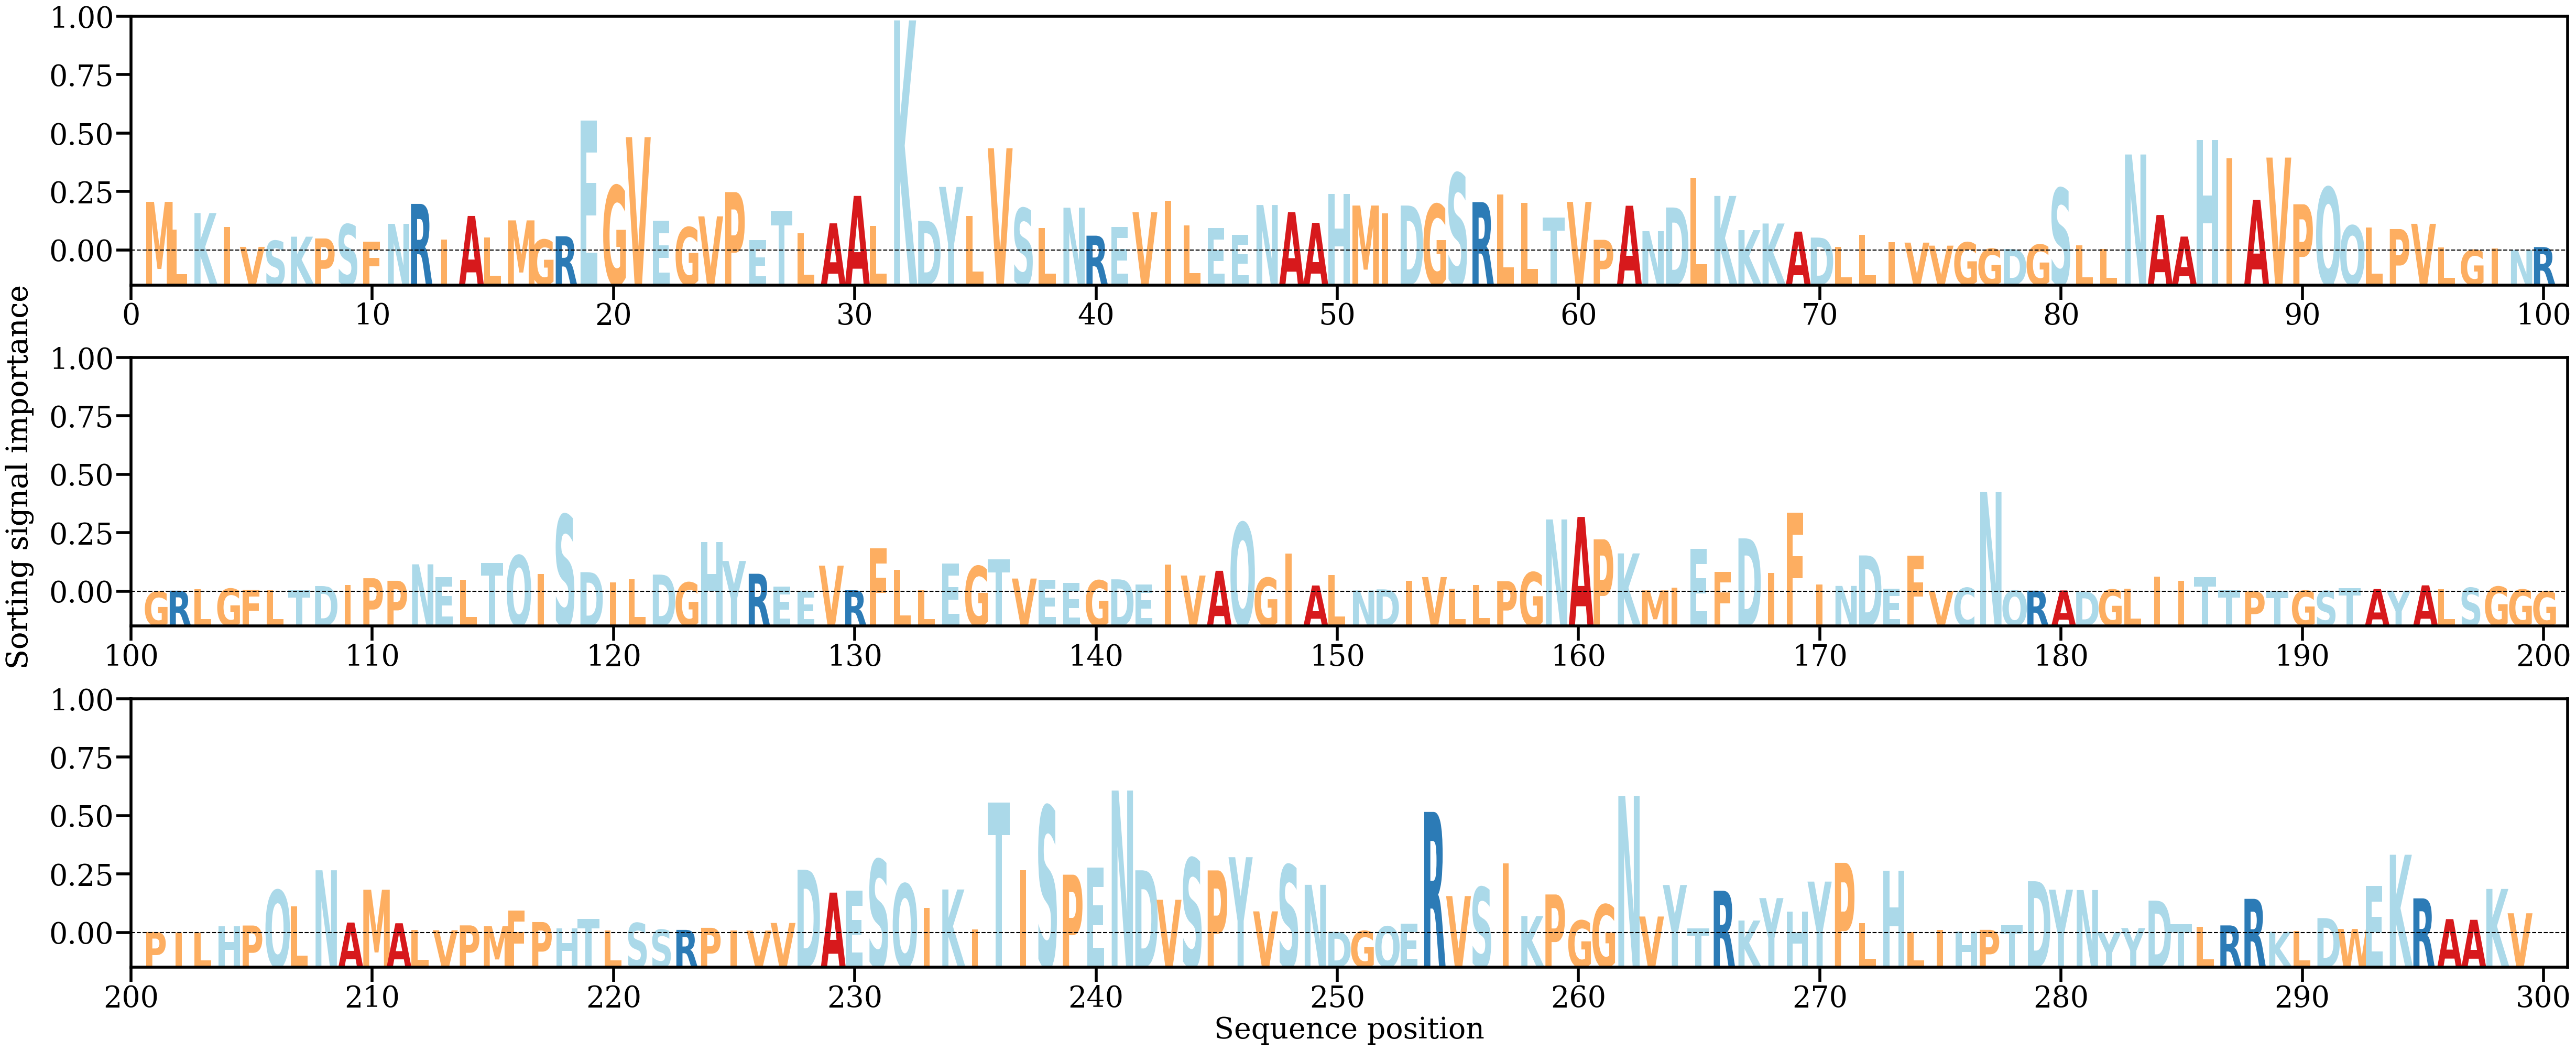

The data file committed next to this chart (first rows):
AA, Alpha
M, [0.00575879]
L, [0.00251196]
K, [0.00444566]
I, [0.00278903]
V, [0.00048492]
S, [0.00119758]
K, [0.00167782]
P, [0.00147209]
S, [0.00312557]
F, [0.00111289]
N, [0.00318261]
R, [0.00551887]
I, [0.00136292]
A, [0.00410694]
L, [0.00156062]
M, [0.00358624]
G, [0.0013333]
R, [0.001729]
E, [0.01527353]
G, [0.0076495]
V, [0.01332334]
E, [0.00353999]
G, [0.00278067]
V, [0.00405789]
P, [0.00689834]
E, [0.00126318]
T, [0.00468359]
L, [0.00210695]
A, [0.00324141]
A, [0.00645356]
L, [0.00290818]
K, [0.02699683]
D, [0.00354325]
Y, [0.00750694]
L, [0.00409411]
V, [0.01202384]
S, [0.00500915]
L, [0.00267835]
N, [0.00507085]
R, [0.0017952]
E, [0.0028285]
V, [0.00453936]
I, [0.00586383]
L, [0.00297338]
E, [0.00266463]
E, [0.00187099]
N, [0.00538708]
A, [0.00454545]
A, [0.00330086]
H, [0.00668587]
M, [0.00532608]
I, [0.00439359]
D, [0.00532446]
G, [0.00548253]
S, [0.00909885]
R, [0.0057255]
L, [0.00660764]
L, [0.00561374]
T, [0.00394517]
V, [0.00575312]
... 239 more rows
